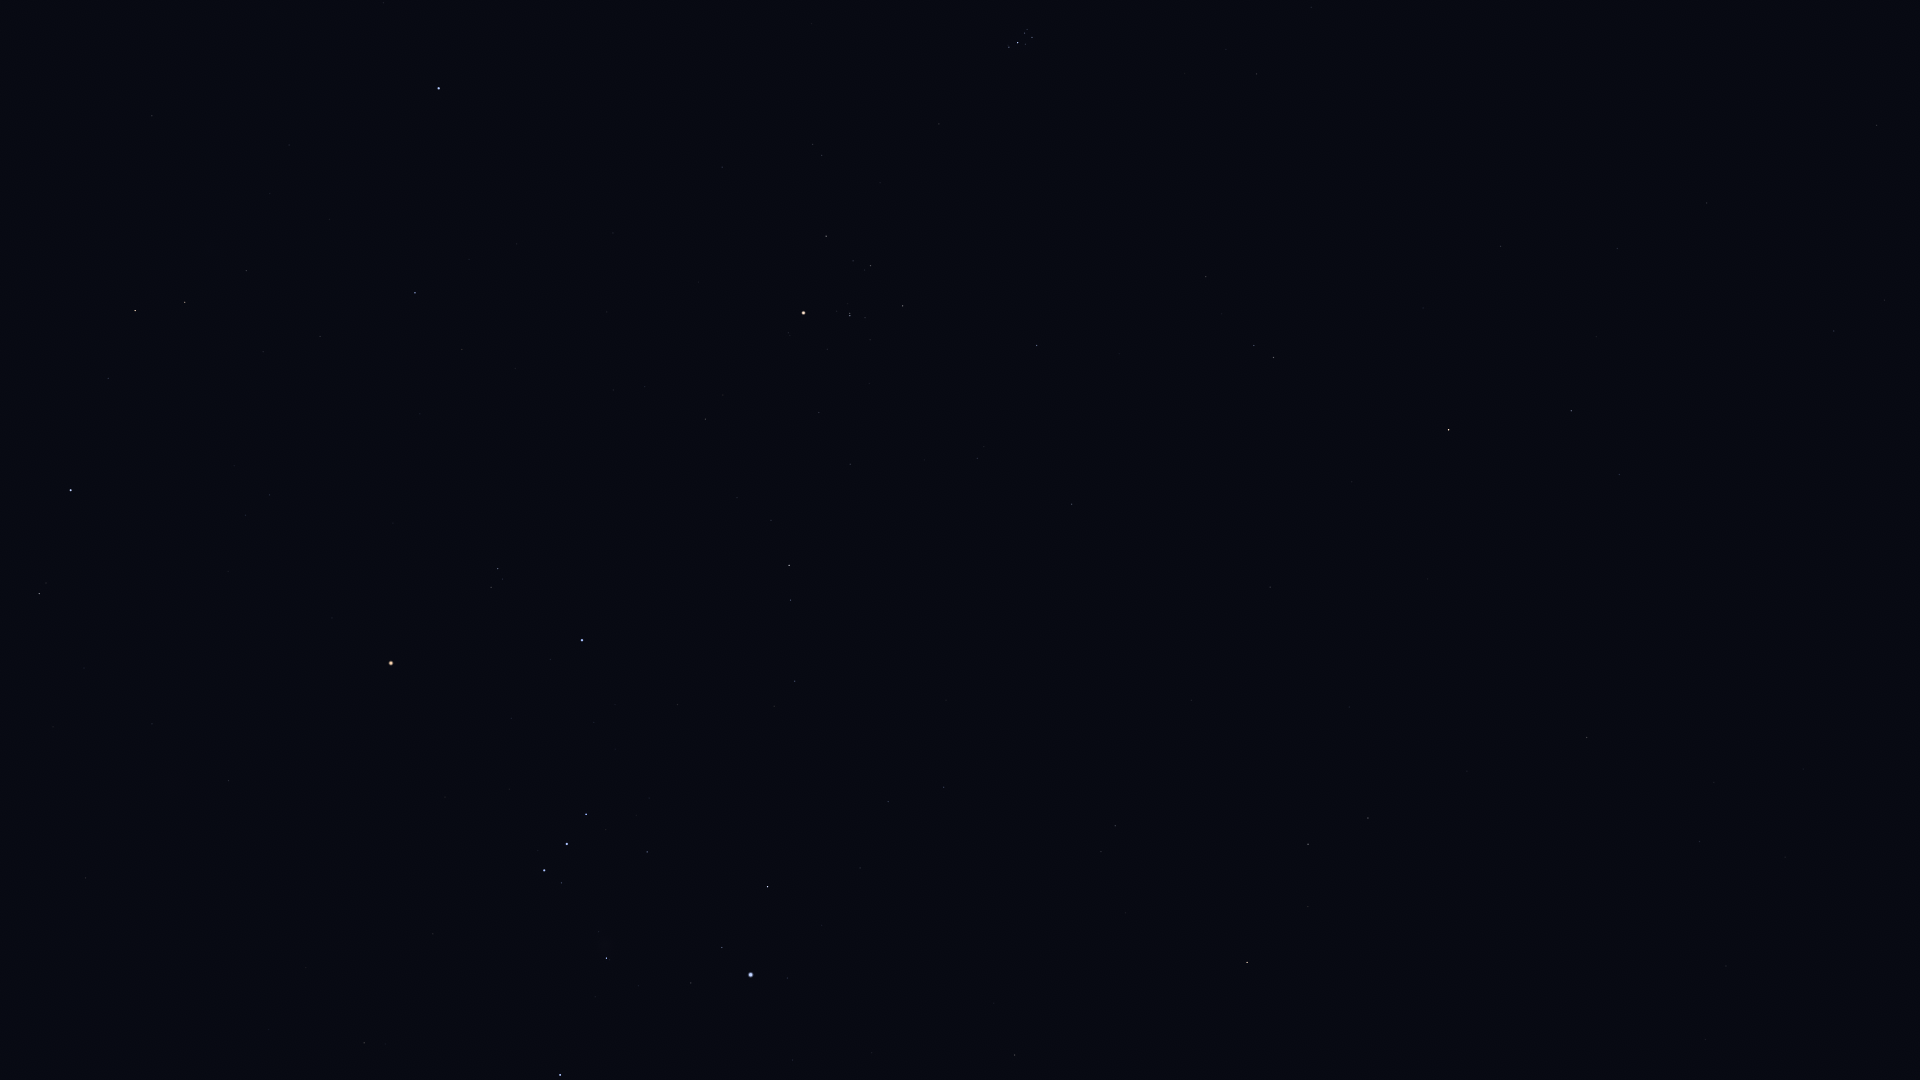

Data behind this chart, as committed beside it:
Star_ID, Name, X, Y
8198, Torcular, 1877, 125
8833, HIP 8833, 1885, 300
9487, Alrescha, 1834, 331
10826, Mira, 1773, 516
12093, HIP 12093, 1596, 337
12706, Kaffaljidhma, 1571, 411
12843, HIP 12843, 1726, 966
15474, Angetenar, 1705, 1039
13701, Azha, 1587, 737
14135, Menkar, 1449, 430
13993, Ayeyarwady, 1648, 1048
14838, Botein, 1257, 74
15197, Zibal, 1467, 771
15900, HIP 15900, 1274, 357
16537, Ran, 1368, 818
17378, Rana, 1308, 844
17489, Celaeno, 1031, 33
17499, Electra, 1032, 37
17531, Taygeta, 1027, 29
17573, Maia, 1025, 33
17579, Asterope, 1023, 29
17608, Merope, 1026, 44
17702, Alcyone, 1018, 43
17847, Atlas, 1154, 189
17851, Pleione, 1008, 45
18543, Zaurak, 1247, 962
18724, HIP 18724, 1037, 345
19587, Beid, 1115, 826
19849, Keid, 1101, 852
20205, Prima Hyadum, 903, 306
20455, Secunda Hyadum, 871, 266
20648, HIP 20648, 853, 261
20889, Ain, 826, 236
20894, Chamukuy, 850, 316
21109, Hoggar, 915, 589
21421, Aldebaran, 804, 313
21444, HIP 21444, 944, 787
21594, Sceptrum, 1015, 1055
21881, HIP 21881, 722, 167
22109, HIP 22109, 888, 802
22449, Tabit, 789, 565
22701, HIP 22701, 860, 868
22730, HIP 22730, 800, 678
23875, Cursa, 768, 887
24244, HIP 24244, 793, 1060
24436, Rigel, 751, 975
25336, Bellatrix, 582, 640
25428, Elnath, 439, 88
25930, Mintaka, 586, 814
26207, Meissa, 498, 569
26241, Hatysa, 607, 958
26311, Alnilam, 567, 844
26451, Tianguan, 415, 293
26727, Alnitak, 544, 870
27366, Saiph, 560, 1075
27913, HIP 27913, 320, 336
27989, Betelgeuse, 391, 663
28614, HIP 28614, 332, 618
28716, HIP 28716, 263, 352
28734, HIP 28734, 246, 271
... 15 more rows
